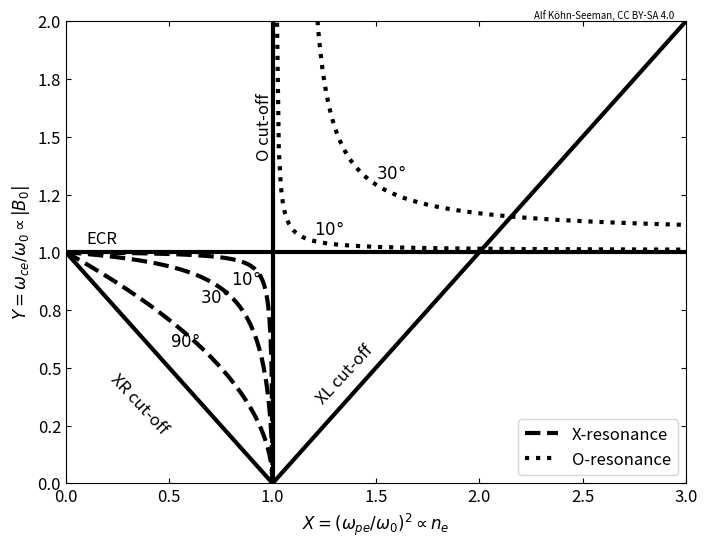

This chart was generated by the following Python code:
# coding=utf-8

"""
Plot a CMA diagram.

The horizontal axis corresponds to X=(omega_pe/omega_0)^2, thus to n_e.
The vertical axis corresponds to Y=(omega_ce/omega_0), thus to |B_0|.

Simply run this script to produce a png plot:
    $ python CMA_diagram.py
"""

__author__      = 'Alf Köhn-Seemann'
__email__       = 'koehn@igvp.uni-stuttgart.de'
__copyright__   = 'University of Stuttgart'
__license__     = 'MIT'

# import standard modules
import numpy as np
import matplotlib.pyplot as plt
import matplotlib.ticker


plt.rcParams.update({'font.size':12})


def make_plot( fname_plot='' ):
#;{{{
    '''
    Output a plot, either to X-window (default) or into file. 

    Parameters
    ----------
    fname_plot: str
        possible values are 'Bosch', 'my_dset', 'EUROfusion'

    Returns
    -------
    '''


    if len(fname_plot) > 0:
        plt.savefig( fname_plot, dpi=600, bbox_inches='tight' )
        print( 'written plot into file {0}'.format(fname_plot) )
    else:
        plt.show()

#;}}}


def oplot_Ocut( ax, y_range=[], linestyle='solid', linewidth=3, color='black' ):
    #;{{{
    """
    """
    if len(y_range) == 0:
        y0, y1 = ax.get_ylim()
    else:
        y0  = y_range[0]
        y1  = y_range[1]

    # plot the cut-off position
    ax.plot( [1,1], [y0,y1],
             marker='None',
             linestyle=linestyle, linewidth=linewidth, 
             color=color, 
           )
    # write text to the cut-off (annotate it)
    txt_y   = y1 - .3*(y1-y0)   #1.4
    ax.annotate( 'O cut-off', xy=(1.,txt_y), xytext=(1.,txt_y), rotation=90,
                 horizontalalignment='right', verticalalignment='bottom',
               )
    #;}}}


def oplot_XRcut( ax, linestyle='solid', linewidth=3, color='black' ):
    #;{{{
    """
    """

    x0, x1  = ax.get_ylim()
    x_range = np.array( [x0, x1] )

    arr_x   = np.linspace( np.min(x_range), np.max(x_range), 200 )

    # calculate right-hand cut-off
    arr_y   = 1. - arr_x 
    ax.plot( arr_x, arr_y, 
             linestyle=linestyle, marker='None', linewidth=linewidth, 
             color=color, 
           )

    ax.annotate( 'XR cut-off', xy=(.2,.2), xytext=(.2,.2), rotation=-47,
                  horizontalalignment='left', verticalalignment='bottom',
               )
    #;}}}


def oplot_XLcut( ax, x_range=[], linestyle='solid', linewidth=3, color='black' ):
    #;{{{
    """
    """

    if len(x_range) == 0:
        x0, x1  = ax.get_xlim()
        x_range = np.array( [x0, x1] )

    arr_x = np.linspace( 1., np.max(x_range), 200 )
    arr_y = -1. + arr_x
    ax.plot( arr_x, arr_y,
             marker='None',
             linestyle=linestyle, linewidth=linewidth, 
             color=color, 
            )
    ax.annotate( 'XL cut-off', xy=(1.2,.33), xytext=(1.2,.33), rotation=47,
                 horizontalalignment='left', verticalalignment='bottom',
               )
    #;}}}


def oplot_Xres( ax, theta=np.array([90.]), annotation_x=np.array([.5]), 
                linestyle='dashed', linewidth=3, color='black' 
              ):
    #;{{{
    """
    """

    for ii in range( len(theta) ):

        arr_x = np.linspace( 0., 1., 200 )
        arr_y = +1.*np.sqrt( (1.-arr_x)/(1.-arr_x*np.cos(theta[ii]/180.*np.pi))  )

        # remove NaN-values in arr_y
        arr_x = arr_x[ np.isfinite(arr_y) ]
        arr_y = arr_y[ np.isfinite(arr_y) ]

        # string for legend (only for one theta value)
        if theta[ii] == theta[0]:
            label_str = 'X-resonance'
        else:
            label_str = None
        ax.plot( arr_x, arr_y,
                 marker='None',
                 linestyle=linestyle, linewidth=linewidth,
                 color=color, 
                 label=label_str
                )

        # annotate with theta-value
        annot_x_id = np.argmin( np.abs(arr_x-annotation_x[ii]) )
        annot_x = arr_x[annot_x_id]
        annot_y = arr_y[annot_x_id]
        annot_txt = r'${0:2.0f}\degree$'.format( theta[ii] )
        ax.annotate( annot_txt, xy=(annot_x,annot_y), xytext=(annot_x,annot_y-.05), 
                      horizontalalignment='left', verticalalignment='top',
                    )
    #;}}}


def oplot_Ores( ax, theta=np.array([30.]), annotation_x=np.array([1.5]),
                x_range=[], 
                linestyle='dotted', linewidth=3, color='black' 
              ):
    #;{{{
    """
    """

    if len(x_range) == 0:
        x0, x1  = ax.get_xlim()
        x_range = np.array( [x0, x1] )

    arr_x = np.linspace( (1.+1e-6), np.max(x_range), 200)

    for ii in range( len(theta) ):
        arr_y = +1.*np.sqrt( (1.-arr_x)/(1.-arr_x*np.cos(theta[ii]/180.*np.pi))  )

        # string for legend (only for one theta value)
        if theta[ii] == theta[0]:
            label_str = 'O-resonance'
        else:
            label_str = None
        ax.plot( arr_x, arr_y,
                 marker='None',
                 linestyle=linestyle, linewidth=linewidth, 
                 color=color, 
                 label=label_str
               )

        # annotate with theta-value
        annot_x_id = np.argmin( np.abs(arr_x-annotation_x[ii]) )
        annot_x = arr_x[annot_x_id]
        annot_y = arr_y[annot_x_id]
        annot_txt = r'${0:2.0f}\degree$'.format( theta[ii] )
        ax.annotate( annot_txt, xy=(annot_x,annot_y), xytext=(annot_x,annot_y+.01), 
                      horizontalalignment='left', verticalalignment='bottom',
                    )

    #;}}}


def oplot_ECR( ax, x_range=[], linestyle='solid', linewidth=3, color='black' ):
    #;{{{
    """
    """

    if len(x_range) == 0:
        x0, x1  = ax.get_xlim()
        x_range = np.array( [x0, x1] )

    arr_x = x_range
    arr_y = np.array( [1.,1.] )
    ax.plot( arr_x, arr_y,
             marker='None', 
             linestyle=linestyle, linewidth=linewidth,
             color=color, 
            )
    label_str_Rres = 'ECR'
    ax.annotate( label_str_Rres, xy=(.1,1), xytext=(.1,1.02),
                 horizontalalignment='left', verticalalignment='bottom',     
               )
    #;}}}
                

def main():
    #;{{{

    # plot configuration
    fname_plot  = 'CMA.png'
    # linewidth for O- and X-mode
    lw_O        = 3
    lw_X        = 3
    # color for O- and X-mode
    color_O     = 'black'
    color_X     = 'black' #'red'
    # linestyle for cut-offs and resonances
    ls_Ocut     = 'solid'
    ls_Xcut     = 'solid'
    ls_Xres     = 'dashed'
    ls_Ores     = 'dotted'

    # (width, height) in inches
    fig = plt.figure( figsize=(8,6) )

    ax1 = fig.add_subplot( 1,1,1 )

    x_range = np.array( [0,3] )
    y_range = np.array( [0,2] )

    # oplot O cut-off
    oplot_Ocut( ax1, y_range=y_range, linestyle=ls_Ocut, linewidth=lw_O, color=color_O )

    # oplot XR cut-off
    oplot_XRcut( ax1, linestyle=ls_Xcut, linewidth=lw_X, color=color_X )

    # oplot XL cut-off
    oplot_XLcut( ax1, x_range=x_range, linestyle=ls_Xcut, linewidth=lw_X, color=color_X )

    # oplot resonances for different thetas
    thetas          = np.array( [90., 30., 10.] )
    annotations_x   = np.array( [.5, .65, .8] )
    # X resonance
    oplot_Xres( ax1, theta=thetas, annotation_x=annotations_x, 
                linestyle=ls_Xres, linewidth=lw_X, color=color_X 
              )
    # O resonance
    thetas          = np.array( [30., 10.] )
    annotations_x   = np.array( [1.5, 1.2] )
    oplot_Ores( ax1, theta=thetas, annotation_x=annotations_x,
                x_range=x_range,
                linestyle=ls_Ores, linewidth=lw_O, color=color_O 
              )
    # R-resonance (resonance for theta=0)
    oplot_ECR( ax1, x_range=x_range, linestyle='solid', linewidth=lw_X, color=color_X )

    ax1.legend( loc='lower right' )

    # set axes labels
    ax1.set_xlabel( r'$X = (\omega_{pe}/\omega_0)^2 \propto n_e$' )
    ax1.set_ylabel( r'$Y = \omega_{ce}/\omega_0 \propto |B_0|$' )

    # set plot ranges
    ax1.set_xlim( x_range )
    ax1.set_ylim( y_range )

    # force ticks to points inwards (only required on some machines)
    ax1.tick_params( axis='both', which='both', direction='in', top=True, right=True )

    ax1.xaxis.set_major_formatter(matplotlib.ticker.StrMethodFormatter("{x:.1f}"))
    ax1.yaxis.set_major_formatter(matplotlib.ticker.StrMethodFormatter("{x:.1f}"))

    # write credits into plot, to ensure that people know they can use the plot
    # (somebody once told me, every plot appearing somewhere in the internet
    #  should contain information on how to use it, otherwise it is useless)
    # you probably want to remove it when you make you own plot
    # attribution would still be gratefully acknowledged :)
    # also note that the licence refers only to that specific plot
    # the licence for the code is mentioned above and in the LICENCE file
    credit_str = u'Alf Köhn-Seeman, CC BY-SA 4.0'
    fig.text( .71, .885, credit_str, fontsize=7 )

    make_plot( fname_plot=fname_plot )
    #;}}}


if __name__ == '__main__':
    main()
